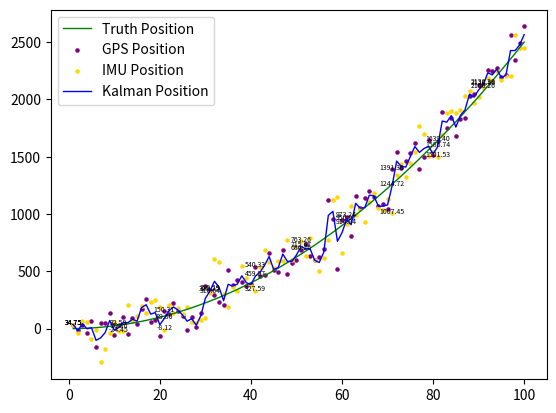

The matplotlib source for this figure:
# -*- coding: utf-8 -*-
import numpy as np
import matplotlib.pyplot as plt

# 1. 准备理想的位置数据
ts = np.linspace(1, 100, 100)
a_truth = 0.5  # 理想的加速度值
position_truth = a_truth * ts**2 / 2  # 理想的位置
plt.plot(ts, position_truth, label="Truth Position", color="green", linewidth=1)

# 2. 准备GPS观测的位置数据，带有噪声
u_gps = 0  # gps观测数据的正态分布均值
std_gps = 100  # gps观测数据的正态分布标准差（需要仪器根据Allen方差标定得出）
var_gps = std_gps**2
postion_gps = position_truth + np.random.normal(
    u_gps, std_gps, ts.shape[0]
)  # GPS观测的位置，带有噪声
plt.scatter(ts, postion_gps, label="GPS Position", color="purple", s=5)

# 3. 准备速度计观测的速度数据，带有噪声
u_imu = 0  # imu观测数据的正态分布均值
std_imu = 100  # imu观测数据的正态分布标准差（需要仪器根据Allen方差标定得出）
var_imu = std_imu**2
velocity_imu = a_truth * ts + np.random.normal(
    u_imu, std_imu, ts.shape[0]
)  # imu观测的速度，带有噪声

# 4. 使用kalman滤波估计位置
postion_predict = [postion_gps[0]]  # 初始位置就直接用gps观测得到的
u_postion_predict = [u_gps]
var_postion_predict = [var_gps]
xt_plt = [postion_gps[0]]

for t in range(1, ts.shape[0]):
    # STEP1. 结合t-1时刻的postion_predict，u_postion_predict， std_postion_predict，t时刻的velocity_imu，u_imu，std_imu，得到靠imu计算出来的粗略估计值xt, u_xt, std_xt
    xt = postion_predict[t - 1] + velocity_imu[t - 1] * 1  # 1是时间间隔
    u_xt = xt
    var_xt = var_postion_predict[t - 1] + var_imu
    # STEP2. 拿到t时刻的gps观测值zt, u_zt, std_zt
    zt = postion_gps[t]
    u_zt = zt
    var_zt = var_gps
    # STEP3. 进行数据融合，其实就是将两个正态分布相乘 N(u_xt, var_xt) * N(u_zt, var_zt) = N(u_postion_predict[t], var_postion_predict[t])
    u_postion_predict.append((u_xt * var_zt + u_zt * var_xt) / (var_xt + var_zt))
    var_postion_predict.append(var_xt * var_zt / (var_xt + var_zt))
    postion_predict.append(u_postion_predict[t])

    xt_plt.append(xt)

plt.scatter(ts, xt_plt, label="IMU Position", color="gold", s=5)
plt.plot(ts, postion_predict, label="Kalman Position", color="blue", linewidth=1)


def draw_point_value(data):
    for i in range(0, len(ts), 10):
        plt.annotate(
            f"{data[i]:.2f}",
            (ts[i], data[i]),
            textcoords="offset points",
            xytext=(0, 0),
            ha="center",
            fontsize=5,
        )


draw_point_value(postion_predict)
draw_point_value(xt_plt)
draw_point_value(postion_gps)

plt.legend()
plt.show()
